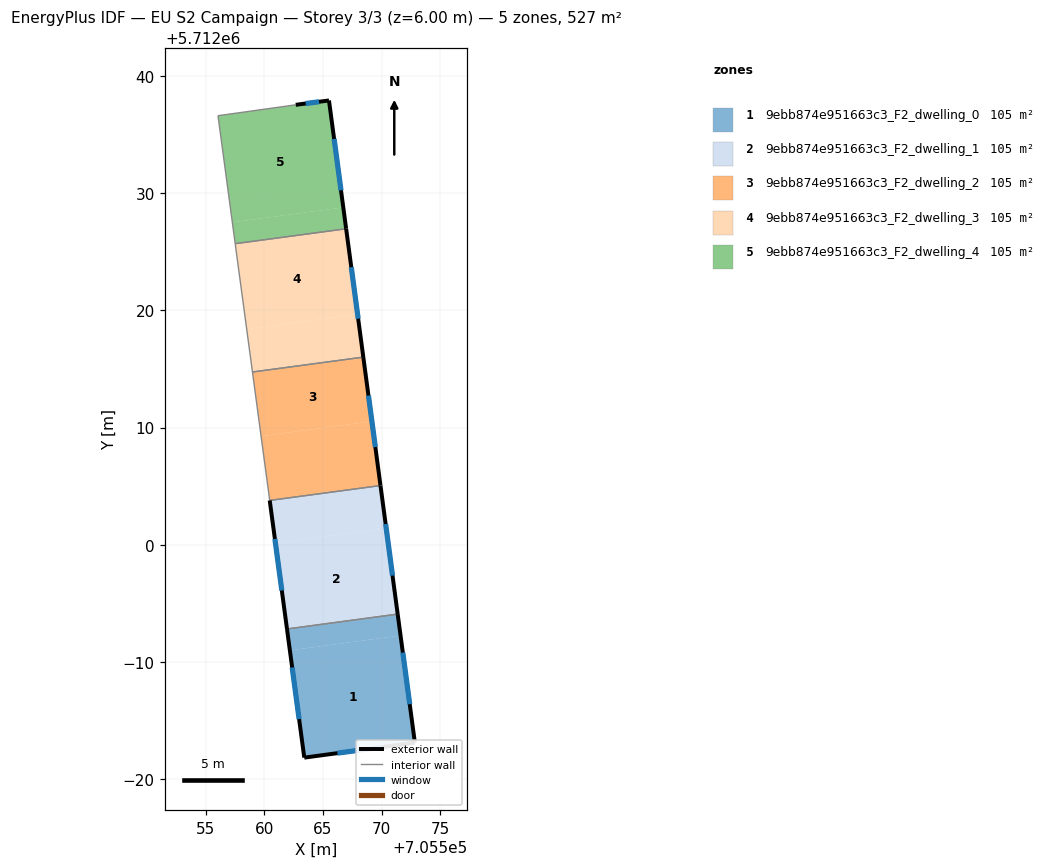
=== STOREY PLAN SPEC (per zone: floor XY polygon, exterior-wall plan segments, windows/doors) ===
zone 1: 9ebb874e951663c3_F2_dwelling_0  (105.4 m²)
  floor: (705572.83, 5711983.12) (705571.61, 5711992.26) (705562.17, 5711990.99) (705563.40, 5711981.85)
  floor: (705571.61, 5711992.26) (705571.37, 5711994.09) (705561.93, 5711992.82) (705562.17, 5711990.99)
  exterior wall: (705571.37, 5711994.09) – (705572.83, 5711983.12)  [11.1 m]
    window: (705571.81, 5711990.81) – (705572.40, 5711986.41)  [5.3 m²]
  exterior wall: (705572.83, 5711983.12) – (705563.40, 5711981.85)  [9.5 m]
    window: (705570.01, 5711982.74) – (705566.23, 5711982.23)  [4.6 m²]
  exterior wall: (705563.40, 5711981.85) – (705561.93, 5711992.82)  [11.1 m]
    window: (705562.96, 5711985.13) – (705562.37, 5711989.54)  [5.3 m²]
  interior walls: 1
zone 2: 9ebb874e951663c3_F2_dwelling_1  (105.4 m²)
  floor: (705571.37, 5711994.09) (705570.39, 5712001.40) (705560.95, 5712000.13) (705561.93, 5711992.82)
  floor: (705570.39, 5712001.40) (705569.90, 5712005.05) (705560.46, 5712003.78) (705560.95, 5712000.13)
  exterior wall: (705569.90, 5712005.05) – (705571.37, 5711994.09)  [11.1 m]
    window: (705570.34, 5712001.77) – (705570.93, 5711997.37)  [5.3 m²]
  exterior wall: (705561.93, 5711992.82) – (705560.45, 5712003.78)  [11.1 m]
    window: (705561.49, 5711996.10) – (705560.90, 5712000.50)  [5.3 m²]
  interior walls: 2
zone 3: 9ebb874e951663c3_F2_dwelling_2  (105.4 m²)
  floor: (705569.90, 5712005.05) (705569.17, 5712010.53) (705559.72, 5712009.26) (705560.46, 5712003.78)
  floor: (705569.17, 5712010.53) (705568.44, 5712016.01) (705558.98, 5712014.74) (705559.72, 5712009.26)
  exterior wall: (705568.44, 5712016.01) – (705569.90, 5712005.05)  [11.1 m]
    window: (705568.88, 5712012.73) – (705569.46, 5712008.33)  [5.3 m²]
  interior walls: 3
zone 4: 9ebb874e951663c3_F2_dwelling_3  (105.4 m²)
  floor: (705568.44, 5712016.01) (705567.95, 5712019.66) (705558.49, 5712018.38) (705558.98, 5712014.74)
  floor: (705567.95, 5712019.66) (705566.97, 5712026.95) (705557.51, 5712025.68) (705558.49, 5712018.38)
  exterior wall: (705566.97, 5712026.95) – (705568.44, 5712016.01)  [11.0 m]
    window: (705567.41, 5712023.68) – (705568.00, 5712019.28)  [5.3 m²]
  interior walls: 3
zone 5: 9ebb874e951663c3_F2_dwelling_4  (105.4 m²)
  floor: (705566.97, 5712026.95) (705566.73, 5712028.78) (705557.27, 5712027.50) (705557.51, 5712025.68)
  floor: (705566.73, 5712028.78) (705565.51, 5712037.89) (705562.68, 5712037.52) (705556.74, 5712036.69) (705556.04, 5712036.60) (705557.27, 5712027.50)
  exterior wall: (705562.68, 5712037.52) – (705565.51, 5712037.89)  [2.9 m]
    window: (705563.52, 5712037.63) – (705564.66, 5712037.78)  [1.4 m²]
  exterior wall: (705565.51, 5712037.89) – (705566.97, 5712026.95)  [11.0 m]
    window: (705565.95, 5712034.62) – (705566.53, 5712030.23)  [5.3 m²]
  interior walls: 4

=== DERIVED (storey summary) ===
Building: EU S2 Campaign
Storey: 3 of 3  (floor level z = 6.00 m)
Storey gross floor area: 526.9 m²
Zones on this storey: 5
  - 9ebb874e951663c3_F2_dwelling_0: floor 105.4 m²; exterior wall 31.7 m (95.0 m²); 3 window(s) 15.3 m²; WWR 16.1%
  - 9ebb874e951663c3_F2_dwelling_1: floor 105.4 m²; exterior wall 22.1 m (66.4 m²); 2 window(s) 10.7 m²; WWR 16.1%
  - 9ebb874e951663c3_F2_dwelling_2: floor 105.4 m²; exterior wall 11.1 m (33.2 m²); 1 window(s) 5.3 m²; WWR 16.1%
  - 9ebb874e951663c3_F2_dwelling_3: floor 105.4 m²; exterior wall 11.0 m (33.1 m²); 1 window(s) 5.3 m²; WWR 16.1%
  - 9ebb874e951663c3_F2_dwelling_4: floor 105.4 m²; exterior wall 13.9 m (41.7 m²); 2 window(s) 6.7 m²; WWR 16.1%
Zone adjacency (shared interzone walls):
  - 9ebb874e951663c3_F2_dwelling_0 ↔ 9ebb874e951663c3_F2_dwelling_1
  - 9ebb874e951663c3_F2_dwelling_1 ↔ 9ebb874e951663c3_F2_dwelling_2
  - 9ebb874e951663c3_F2_dwelling_2 ↔ 9ebb874e951663c3_F2_dwelling_3
  - 9ebb874e951663c3_F2_dwelling_3 ↔ 9ebb874e951663c3_F2_dwelling_4